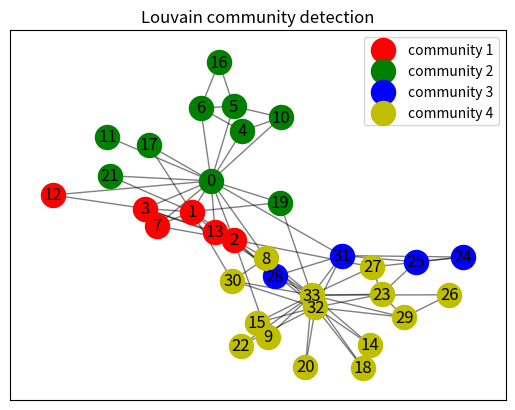
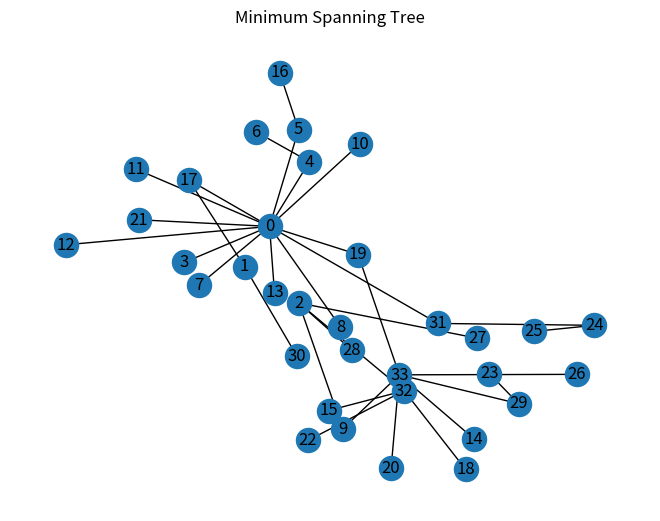

These charts were generated, in order, by the following Python code:
from networkx.algorithms import community
import networkx as nx
import matplotlib.pyplot as plt

'''
社区发现的本质是基于图拓扑的节点聚类，核心目标是找到 “内紧外松” 的节点团体。
'''
# 1. 创建一个示例图（空手道俱乐部图）
G = nx.karate_club_graph()

# 2. 使用 Louvain 方法检测社区结构
#    louvain_communities 返回一个列表，列表中的每个元素是一个包含节点 id 的集合（set）
communities = community.louvain_communities(G, seed=42)

# 打印检测到的社区（每个社区是一组节点 id，例如 {0, 1, 2}）
print("检测到的社区:", communities)

# 3. 可视化社区结构：先计算布局（每个节点的 xy 坐标），再分别绘制每个社区的节点
#    spring_layout 使用弹簧模型进行力导向布局，使节点间具有较直观的分布。设置 seed 可复现布局。
pos = nx.spring_layout(G, seed=42)

# 颜色列表：为不同社区选不同颜色（如果社区数量超过颜色数，会循环使用）
colors = ['r', 'g', 'b', 'y', 'c', 'm']

# 4. 分别绘制每个社区的节点（不同颜色）并添加图例标签
#    enumerate 遍历 communities，i 为索引（从 0 开始），comm 为节点集合
for i, comm in enumerate(communities):
    # nodelist 参数接受可迭代节点集合；node_color 可以是单一颜色字符或与 nodelist 等长的颜色序列
    # 这里将集合转换为 list 以保证兼容性（虽然 networkx 也能接受 set）
    nx.draw_networkx_nodes(
        G,
        pos,
        nodelist=list(comm),
        node_color=colors[i % len(colors)],  # 循环使用颜色列表
        label=f'community {i+1}'  # 给每个社区节点组设置标签，便于图例显示
    )

# 5. 绘制图中的所有边（半透明），这是在节点之下绘制的连接线
nx.draw_networkx_edges(G, pos, alpha=0.5)

# 6. 在节点上绘制节点标签（节点 id），便于查看每个节点属于哪个社区
nx.draw_networkx_labels(G, pos)

# 7. 设置图标题并显示图例
#    注意：由于我们为每个社区都添加了标签，plt.legend() 会把每个标签都显示出来；
#    如果多个社区颜色相同或想要合并图例项，可以在绘制时进行去重或手动构建 legend。
plt.title("Louvain community detection")
plt.legend()
plt.show()


#最小生成树
mst=nx.minimum_spanning_edges(G)
mst_edges=list(mst)
print("最小生成树的边:",mst_edges)
mst_graph=nx.Graph()
mst_graph.add_edges_from(mst_edges)
plt.figure()
nx.draw(mst_graph,pos,with_labels=True)
plt.title("Minimum Spanning Tree")
plt.show()

#最大流最小割
# 定义一个有向图
flow_G = nx.DiGraph()

# 添加带容量的边
flow_G.add_edge('A', 'B', capacity=15)
flow_G.add_edge('A', 'C', capacity=10)
flow_G.add_edge('B', 'D', capacity=10)
flow_G.add_edge('C', 'D', capacity=15)

#计算最大流，从A到D
flow_value,flow_dict=nx.maximum_flow(flow_G,'A','D')
print("最大流值:",flow_value)
print("流分布:",flow_dict)
